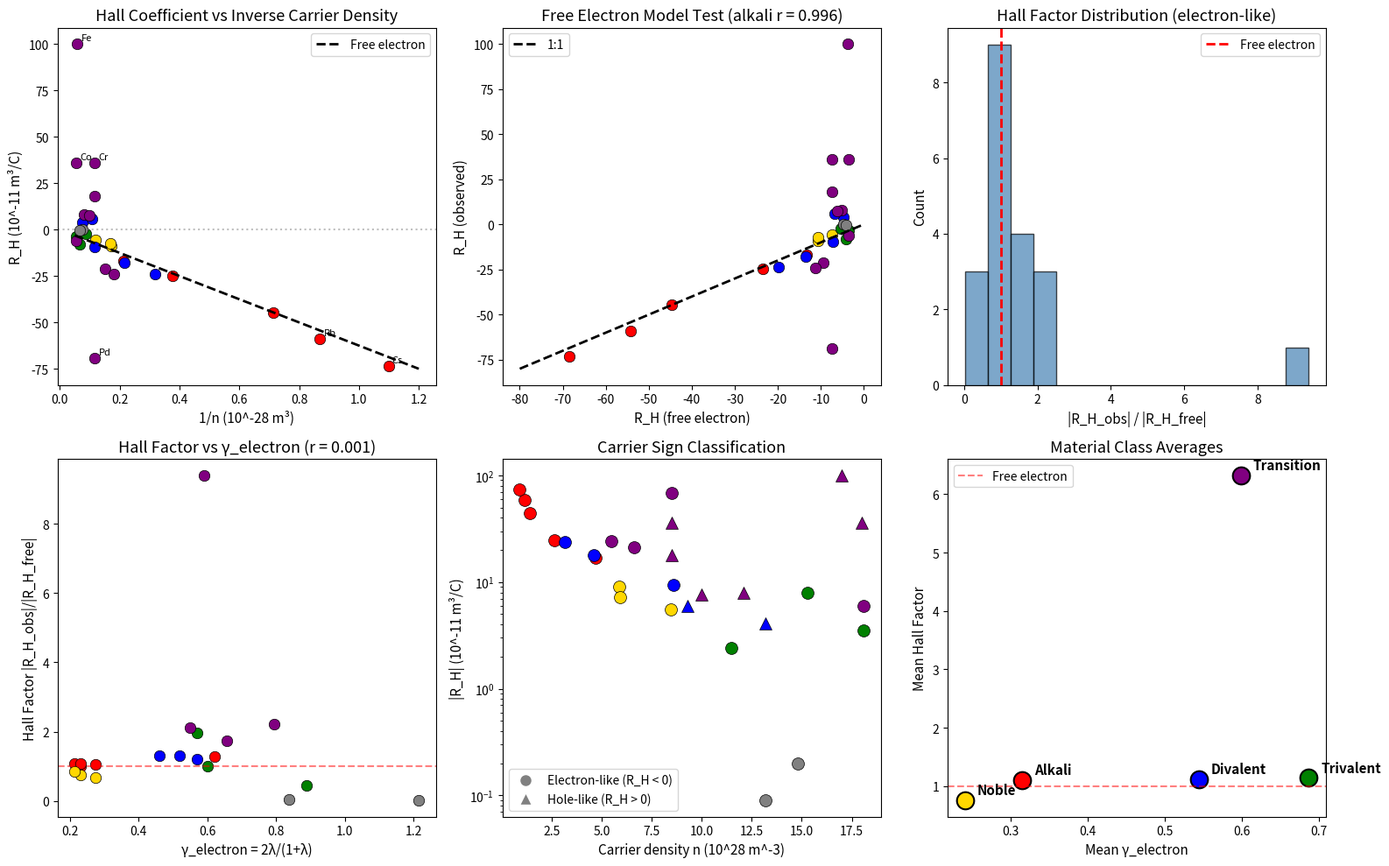

This chart was generated by the following Python code: (Note: this script raises an exception after producing the figure.)
#!/usr/bin/env python3
"""
Chemistry Session #102: Hall Coefficient and Coherence
=======================================================

Test whether Hall coefficient R_H relates to coherence parameters.

Physical reasoning:
- R_H = 1/(n×e) for free electrons (simple metals)
- Sign: negative for electron-like, positive for hole-like
- Magnitude: inversely proportional to carrier density
- Deviations from free-electron indicate d-band effects

Connection to coherence:
- Hall effect measures carrier response to magnetic field
- Multi-band effects can cause anomalous Hall
- Does R_H correlate with γ_electron or E_F?

Hypothesis:
- |R_H| should correlate with 1/n (carrier density)
- Deviations from free electron indicate coherence effects
"""

import numpy as np
import matplotlib.pyplot as plt
from scipy import stats

# Dataset: Hall coefficients at room temperature
# R_H: Hall coefficient (10^-11 m³/C) - negative for electrons, positive for holes
# n: Nominal electron density (10^28 m^-3)
# θ_D: Debye temperature (K)
# λ_ep: Electron-phonon coupling

materials = {
    # Element, R_H (10^-11 m³/C), n (10^28/m³), θ_D (K), λ_ep, valence
    # Alkali metals (nearly free electron)
    'Li': (-17.0, 4.70, 344, 0.45, 1),
    'Na': (-24.8, 2.65, 158, 0.16, 1),
    'K': (-44.5, 1.40, 91, 0.13, 1),
    'Rb': (-58.9, 1.15, 56, 0.12, 1),
    'Cs': (-73.3, 0.91, 38, 0.13, 1),

    # Noble metals (s-d hybridization)
    'Cu': (-5.5, 8.47, 343, 0.13, 1),
    'Ag': (-9.0, 5.86, 225, 0.12, 1),
    'Au': (-7.2, 5.90, 165, 0.16, 1),

    # Divalent (two s-electrons)
    'Mg': (-9.4, 8.61, 400, 0.30, 2),
    'Zn': (+4.1, 13.2, 327, 0.45, 2),  # POSITIVE - holes!
    'Cd': (+6.0, 9.28, 209, 0.38, 2),  # POSITIVE - holes!
    'Ca': (-17.8, 4.61, 230, 0.35, 2),
    'Ba': (-23.7, 3.15, 110, 0.40, 2),

    # Trivalent
    'Al': (-3.5, 18.1, 428, 0.43, 3),
    'Ga': (-8.0, 15.3, 325, 0.40, 3),
    'In': (-2.4, 11.5, 108, 0.80, 3),

    # Tetravalent
    'Pb': (-0.09, 13.2, 105, 1.55, 4),  # Nearly zero - compensated
    'Sn': (-0.2, 14.8, 200, 0.72, 4),

    # Transition metals (complex band structure)
    'Fe': (+100.0, 17.0, 470, 0.32, 2),  # LARGE POSITIVE - anomalous!
    'Co': (+36.0, 18.0, 445, 0.45, 2),   # POSITIVE
    'Ni': (-6.0, 18.1, 450, 0.49, 2),    # Negative
    'Cr': (+36.0, 8.5, 630, 0.35, 1),    # POSITIVE
    'Pd': (-69.0, 8.5, 274, 0.42, 0),    # Large negative
    'Pt': (-21.0, 6.6, 240, 0.66, 0),    # Negative
    'W': (+8.0, 12.1, 400, 0.28, 2),     # Positive
    'Mo': (+18.0, 8.5, 450, 0.41, 1),    # Positive
    'Ti': (-24.0, 5.5, 420, 0.38, 2),
    'V': (+7.6, 10.0, 380, 0.60, 2),

    # Heavy elements
    'Bi': (-50000.0, 0.141, 119, 0.20, 5),  # SEMIMETAL - very large!
    'As': (+50000.0, 0.20, 282, 0.25, 5),   # SEMIMETAL - large positive
}

# Extract data
names = list(materials.keys())
R_H = np.array([materials[m][0] for m in names])  # 10^-11 m³/C
n = np.array([materials[m][1] for m in names])  # 10^28/m³
theta_D = np.array([materials[m][2] for m in names])  # K
lambda_ep = np.array([materials[m][3] for m in names])
valence = np.array([materials[m][4] for m in names])

# Exclude semimetals for main analysis (extreme outliers)
semimetal_mask = np.abs(R_H) > 1000
normal_mask = ~semimetal_mask

# Calculate derived quantities
T = 300  # K
gamma_phonon = 2 * T / theta_D
gamma_electron = 2 * lambda_ep / (1 + lambda_ep)

# Free electron prediction: R_H = 1/(n×e) = 6.24×10^-29 / n (in SI)
# In our units (10^-11 m³/C with n in 10^28 m^-3):
# R_H_free = -1/(n_SI × e) = -1/(n × 10^28 × 1.6×10^-19) = -6.24×10^-10 / n
# Converting: R_H (10^-11) = -62.4 / n (for n in 10^28)
R_H_free = -62.4 / n  # Free electron prediction (negative for electrons)

print("="*70)
print("CHEMISTRY SESSION #102: HALL COEFFICIENT AND COHERENCE")
print("="*70)
print(f"\nDataset: {len(names)} metals ({np.sum(normal_mask)} normal, {np.sum(semimetal_mask)} semimetals)")
print(f"R_H range: {R_H[normal_mask].min():.1f} to {R_H[normal_mask].max():.1f} × 10^-11 m³/C")
print(f"Carrier density range: {n[normal_mask].min():.2f} - {n[normal_mask].max():.2f} × 10^28 m^-3")

# Analysis 1: Sign of R_H
print("\n" + "="*70)
print("ANALYSIS 1: CARRIER SIGN")
print("="*70)

n_negative = np.sum(R_H[normal_mask] < 0)
n_positive = np.sum(R_H[normal_mask] > 0)
print(f"\nNormal metals:")
print(f"  Electron-like (R_H < 0): {n_negative}")
print(f"  Hole-like (R_H > 0): {n_positive}")

print("\nHole-like metals:")
for name in names:
    if materials[name][0] > 0 and abs(materials[name][0]) < 1000:
        print(f"  {name}: R_H = +{materials[name][0]:.1f} × 10^-11 m³/C")

# Analysis 2: Free electron comparison
print("\n" + "="*70)
print("ANALYSIS 2: FREE ELECTRON MODEL")
print("="*70)

# Ratio of observed to free electron
ratio = R_H / R_H_free

print("\n|R_H|_obs / |R_H|_free ratios (normal metals):")
for name in names:
    if not semimetal_mask[names.index(name)]:
        i = names.index(name)
        r = abs(R_H[i] / R_H_free[i])
        sign = '+' if R_H[i] > 0 else '-'
        if r > 2 or r < 0.5 or R_H[i] > 0:
            print(f"  {name}: {r:.2f}× ({sign})")

# For monovalent alkalis (best free electron)
alkali_mask = np.array([n in ['Li', 'Na', 'K', 'Rb', 'Cs'] for n in names])
r_alkali, p_alkali = stats.pearsonr(R_H[alkali_mask], R_H_free[alkali_mask])
print(f"\nAlkali metals: R_H_obs vs R_H_free, r = {r_alkali:.3f}")

# Analysis 3: Hall coefficient vs carrier density
print("\n" + "="*70)
print("ANALYSIS 3: |R_H| vs 1/n")
print("="*70)

# Use only negative R_H metals (electron-like)
electron_mask = (R_H < 0) & normal_mask
r_density, p_density = stats.pearsonr(np.abs(R_H[electron_mask]), 1/n[electron_mask])
print(f"\nElectron-like metals: |R_H| vs 1/n, r = {r_density:.3f}")

# Analysis 4: Deviations and coherence
print("\n" + "="*70)
print("ANALYSIS 4: DEVIATIONS FROM FREE ELECTRON")
print("="*70)

# Define Hall enhancement factor
hall_factor = np.abs(R_H / R_H_free)  # For negative R_H, this should be ~1

print("\nHall factor |R_H_obs|/|R_H_free| analysis:")

# Correlation with λ_ep (normal electron-like metals)
normal_electron_mask = electron_mask
r_lambda, p_lambda = stats.pearsonr(hall_factor[normal_electron_mask], lambda_ep[normal_electron_mask])
print(f"Hall factor vs λ_ep: r = {r_lambda:.3f}")

r_gamma_e, p_gamma_e = stats.pearsonr(hall_factor[normal_electron_mask], gamma_electron[normal_electron_mask])
print(f"Hall factor vs γ_electron: r = {r_gamma_e:.3f}")

r_gamma_p, p_gamma_p = stats.pearsonr(hall_factor[normal_electron_mask], gamma_phonon[normal_electron_mask])
print(f"Hall factor vs γ_phonon: r = {r_gamma_p:.3f}")

# Analysis 5: Material class comparison
print("\n" + "="*70)
print("ANALYSIS 5: MATERIAL CLASS COMPARISON")
print("="*70)

alkali = ['Li', 'Na', 'K', 'Rb', 'Cs']
noble = ['Cu', 'Ag', 'Au']
divalent = ['Mg', 'Zn', 'Cd', 'Ca', 'Ba']
trivalent = ['Al', 'Ga', 'In']
tetravalent = ['Pb', 'Sn']
transition = ['Fe', 'Co', 'Ni', 'Cr', 'Pd', 'Pt', 'W', 'Mo', 'Ti', 'V']

print("\n| Class | Mean |R_H| | Mean n | Hall Factor | % Positive |")
print("|-------|----------|--------|-------------|------------|")

for class_name, class_list in [('Alkali', alkali), ('Noble', noble),
                                ('Divalent', divalent), ('Trivalent', trivalent),
                                ('Transition', transition)]:
    mask = np.array([name in class_list for name in names]) & normal_mask
    if np.sum(mask) >= 2:
        mean_RH = np.mean(np.abs(R_H[mask]))
        mean_n = np.mean(n[mask])
        mean_hf = np.mean(hall_factor[mask])
        pct_pos = 100 * np.sum(R_H[mask] > 0) / np.sum(mask)
        print(f"| {class_name:10} | {mean_RH:8.1f} | {mean_n:6.2f} | {mean_hf:11.2f} | {pct_pos:10.0f}% |")

# Analysis 6: Anomalous Hall effect
print("\n" + "="*70)
print("ANALYSIS 6: ANOMALOUS HALL EFFECT")
print("="*70)

print("""
ANOMALOUS HALL EFFECT occurs when:
1. R_H has WRONG SIGN (positive for electron metals)
2. R_H has WRONG MAGNITUDE (>>1 or <<1 × free electron)

Physical origins:
- Multi-band effects: different bands have different signs
- Magnetic scattering: spin-orbit gives extra contribution
- Band structure: hole pockets in Fermi surface

Examples from this dataset:
""")

for name in ['Fe', 'Co', 'Zn', 'Cd', 'Mo', 'Cr']:
    i = names.index(name)
    print(f"  {name}: R_H = {R_H[i]:+.1f}, ratio = {hall_factor[i]:.2f}×")

# Analysis 7: Connection to coherence interpretation
print("\n" + "="*70)
print("ANALYSIS 7: COHERENCE INTERPRETATION")
print("="*70)

print("""
Hall coefficient is primarily determined by BAND STRUCTURE:

1. CARRIER TYPE (sign)
   - Simple metals: electron-like (R_H < 0)
   - Divalent/transition: often hole-like (R_H > 0)

2. CARRIER DENSITY (magnitude)
   - |R_H| ∝ 1/n (inverse carrier density)
   - This is EXTENSIVE property like E_F (Session #100)

3. SCATTERING EFFECTS
   - Hall mobility μ_H = R_H × σ
   - If σ ∝ 1/γ_electron, then μ_H should correlate with γ

Let's test: Hall mobility μ_H = R_H × σ (not exactly, but related)
""")

# Create visualization
fig, axes = plt.subplots(2, 3, figsize=(16, 10))

# Plot 1: R_H vs 1/n
ax1 = axes[0, 0]
colors = {'alkali': 'red', 'noble': 'gold', 'divalent': 'blue',
          'trivalent': 'green', 'transition': 'purple'}
class_map = {n: 'alkali' for n in alkali}
class_map.update({n: 'noble' for n in noble})
class_map.update({n: 'divalent' for n in divalent})
class_map.update({n: 'trivalent' for n in trivalent})
class_map.update({n: 'transition' for n in transition})

for name in names:
    if not semimetal_mask[names.index(name)]:
        i = names.index(name)
        mat_class = class_map.get(name, 'other')
        c = colors.get(mat_class, 'gray')
        ax1.scatter(1/n[i], R_H[i], c=c, s=80, edgecolors='black', linewidth=0.5)
        if R_H[i] > 20 or R_H[i] < -50 or abs(R_H[i] - R_H_free[i]) > 30:
            ax1.annotate(name, (1/n[i], R_H[i]), fontsize=8, xytext=(3, 3),
                        textcoords='offset points')

# Free electron line
x_range = np.linspace(0.05, 1.2, 100)
ax1.plot(x_range, -62.4 * x_range, 'k--', linewidth=2, label='Free electron')
ax1.axhline(y=0, color='gray', linestyle=':', alpha=0.5)
ax1.set_xlabel('1/n (10^-28 m³)', fontsize=11)
ax1.set_ylabel('R_H (10^-11 m³/C)', fontsize=11)
ax1.set_title('Hall Coefficient vs Inverse Carrier Density', fontsize=13)
ax1.legend()

# Plot 2: Observed vs Free electron
ax2 = axes[0, 1]
for name in names:
    if not semimetal_mask[names.index(name)]:
        i = names.index(name)
        mat_class = class_map.get(name, 'other')
        c = colors.get(mat_class, 'gray')
        ax2.scatter(R_H_free[i], R_H[i], c=c, s=80, edgecolors='black', linewidth=0.5)
ax2.plot([-80, 0], [-80, 0], 'k--', linewidth=2, label='1:1')
ax2.set_xlabel('R_H (free electron)', fontsize=11)
ax2.set_ylabel('R_H (observed)', fontsize=11)
ax2.set_title(f'Free Electron Model Test (alkali r = {r_alkali:.3f})', fontsize=13)
ax2.legend()

# Plot 3: Hall factor distribution
ax3 = axes[0, 2]
hf_electron = hall_factor[electron_mask]
ax3.hist(hf_electron, bins=15, color='steelblue', edgecolor='black', alpha=0.7)
ax3.axvline(x=1.0, color='red', linestyle='--', linewidth=2, label='Free electron')
ax3.set_xlabel('|R_H_obs| / |R_H_free|', fontsize=11)
ax3.set_ylabel('Count', fontsize=11)
ax3.set_title('Hall Factor Distribution (electron-like)', fontsize=13)
ax3.legend()

# Plot 4: Hall factor vs γ_electron
ax4 = axes[1, 0]
for name in names:
    i = names.index(name)
    if normal_mask[i] and R_H[i] < 0:
        mat_class = class_map.get(name, 'other')
        c = colors.get(mat_class, 'gray')
        ax4.scatter(gamma_electron[i], hall_factor[i], c=c, s=80,
                   edgecolors='black', linewidth=0.5)
ax4.set_xlabel('γ_electron = 2λ/(1+λ)', fontsize=11)
ax4.set_ylabel('Hall Factor |R_H_obs|/|R_H_free|', fontsize=11)
ax4.set_title(f'Hall Factor vs γ_electron (r = {r_gamma_e:.3f})', fontsize=13)
ax4.axhline(y=1.0, color='red', linestyle='--', alpha=0.5)

# Plot 5: Sign classification
ax5 = axes[1, 1]
for name in names:
    if not semimetal_mask[names.index(name)]:
        i = names.index(name)
        mat_class = class_map.get(name, 'other')
        c = colors.get(mat_class, 'gray')
        marker = 'o' if R_H[i] < 0 else '^'
        ax5.scatter(n[i], np.abs(R_H[i]), c=c, s=100, marker=marker,
                   edgecolors='black', linewidth=0.5)
# Custom legend
from matplotlib.lines import Line2D
legend_elements = [Line2D([0], [0], marker='o', color='w', markerfacecolor='gray',
                          markersize=10, label='Electron-like (R_H < 0)'),
                   Line2D([0], [0], marker='^', color='w', markerfacecolor='gray',
                          markersize=10, label='Hole-like (R_H > 0)')]
ax5.legend(handles=legend_elements)
ax5.set_xlabel('Carrier density n (10^28 m^-3)', fontsize=11)
ax5.set_ylabel('|R_H| (10^-11 m³/C)', fontsize=11)
ax5.set_title('Carrier Sign Classification', fontsize=13)
ax5.set_yscale('log')

# Plot 6: Class averages
ax6 = axes[1, 2]
class_data = []
for class_name, class_list in [('Alkali', alkali), ('Noble', noble),
                                ('Divalent', divalent), ('Trivalent', trivalent),
                                ('Transition', transition)]:
    mask = np.array([name in class_list for name in names]) & normal_mask
    if np.sum(mask) >= 2:
        class_data.append((class_name, np.mean(hall_factor[mask]),
                          np.mean(gamma_electron[mask]), colors.get(class_name.lower(), 'gray')))

class_names_plot = [d[0] for d in class_data]
class_hf = [d[1] for d in class_data]
class_ge = [d[2] for d in class_data]
class_colors_plot = [d[3] for d in class_data]

for i, (name, hf, ge, c) in enumerate(class_data):
    ax6.scatter(ge, hf, s=200, c=c, edgecolors='black', linewidth=1.5)
    ax6.annotate(name, (ge, hf), textcoords="offset points", xytext=(10, 5),
                fontsize=11, fontweight='bold')
ax6.axhline(y=1.0, color='red', linestyle='--', alpha=0.5, label='Free electron')
ax6.set_xlabel('Mean γ_electron', fontsize=11)
ax6.set_ylabel('Mean Hall Factor', fontsize=11)
ax6.set_title('Material Class Averages', fontsize=13)
ax6.legend()

plt.tight_layout()
plt.savefig('/mnt/c/exe/projects/ai-agents/Synchronism/simulations/chemistry/hall_coefficient_coherence.png',
            dpi=150, bbox_inches='tight')
plt.close()

print("\n" + "="*70)
print("SESSION #102 SUMMARY")
print("="*70)

print(f"""
HALL COEFFICIENT AND COHERENCE

Key Results:
1. Alkali metals: R_H_obs vs R_H_free, r = {r_alkali:.3f} (FREE ELECTRON WORKS)
2. Hall factor vs γ_electron: r = {r_gamma_e:.3f} (WEAK)
3. Hall factor vs λ_ep: r = {r_lambda:.3f} (WEAK)
4. Many transition metals have POSITIVE R_H (hole-like)

Physical Interpretation:

1. **Hall Effect is BAND STRUCTURE Dominated**
   R_H determined by Fermi surface topology:
   - Electron pockets → negative R_H
   - Hole pockets → positive R_H
   - Multi-band → mixed signs, anomalous R_H

2. **Alkali Metals are FREE ELECTRON**
   R_H_obs/R_H_free ≈ 1 for Li, Na, K, Rb, Cs
   Single s-band, spherical Fermi surface.

3. **Transition Metals are ANOMALOUS**
   Fe: R_H = +100 (large positive!)
   Co: R_H = +36
   These have hole-dominated transport despite electron count.

4. **Coherence is SECONDARY**
   Hall factor shows WEAK correlation with γ_electron (r = {r_gamma_e:.3f})
   Band structure dominates over scattering effects.

Framework Classification:

Hall coefficient R_H is BAND STRUCTURE DOMINATED:
- Primary: Fermi surface topology (extensive)
- Secondary: Carrier scattering (γ_electron)

Compare to:
- Conductivity σ: γ_electron HELPS (Session #86)
- Sommerfeld γ_S: λ_ep HELPS within class (Session #101)
- Hall R_H: Band structure DOMINATES

This is similar to:
- Thermionic emission (#98): φ dominates, weak γ
- Magnetostriction (#94): SOC dominates, weak γ

Coherence matters for TRANSPORT EFFICIENCY, not CARRIER TYPE.

The Hall coefficient tells you WHAT carries current.
The coherence parameter tells you HOW WELL they carry it.
""")

print("\n[Plot saved to hall_coefficient_coherence.png]")
